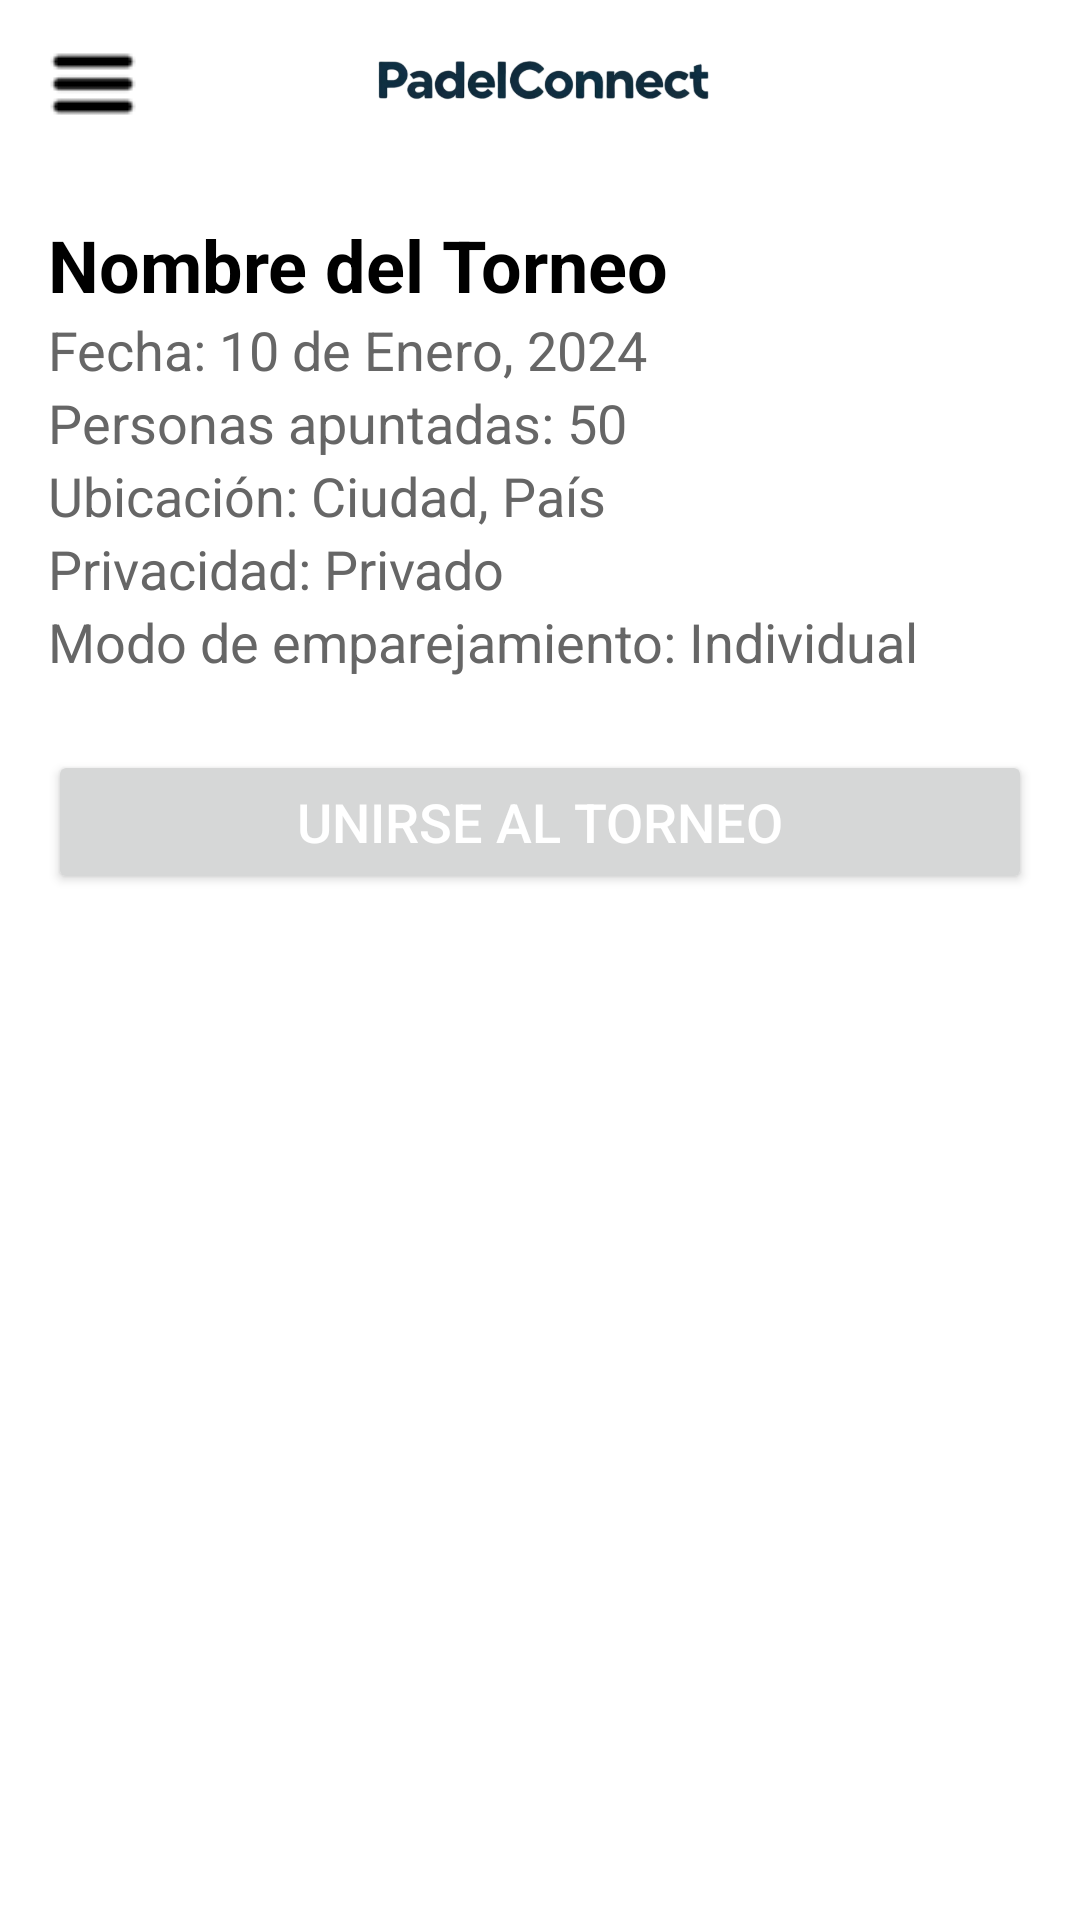

Layout XML and referenced resources for this Android screen:
<!-- AndroidManifest.xml: application theme Theme.PadelConnect -->
<!-- res/layout/fragment_tournament_details.xml -->
<?xml version="1.0" encoding="utf-8"?>
<RelativeLayout xmlns:android="http://schemas.android.com/apk/res/android"
    android:layout_width="match_parent"
    android:layout_height="match_parent"
    xmlns:app="http://schemas.android.com/apk/res-auto"
    xmlns:tools="http://schemas.android.com/tools"
    xmlns:card_view="http://schemas.android.com/apk/res-auto">

    <com.google.android.material.appbar.AppBarLayout
        android:id="@+id/header"
        android:layout_width="match_parent"
        android:layout_height="wrap_content"
        android:theme="@style/ThemeOverlay.AppCompat.Dark.ActionBar"
        app:elevation="15dp"
        tools:ignore="MissingConstraints">

        

        <androidx.appcompat.widget.Toolbar
            android:id="@+id/toolbar"
            android:layout_width="match_parent"
            android:layout_height="?attr/actionBarSize"
            android:background="@color/white">

            <ImageView
                android:id="@+id/imageViewMenu"
                android:layout_width="30dp"
                android:layout_height="30dp"
                android:layout_gravity="start"
                android:src="@drawable/ic_menu" />

            
            <ImageView
                android:id="@+id/imageViewCompanyLogo"
                android:layout_width="177dp"
                android:layout_height="22dp"
                android:layout_gravity="center"
                android:src="@drawable/ic_padleconnect_logo" />

        </androidx.appcompat.widget.Toolbar>

    </com.google.android.material.appbar.AppBarLayout>

    

    <LinearLayout
        android:id="@+id/tournamentDetailsLayout"
        android:layout_width="match_parent"
        android:layout_height="wrap_content"
        android:layout_below="@id/header"
        android:orientation="vertical"
        android:padding="16dp">

        
        <TextView
            android:id="@+id/tournamentNameTextView"
            android:layout_width="match_parent"
            android:layout_height="wrap_content"
            android:text="Nombre del Torneo"
            android:textSize="24sp"
            android:textStyle="bold"
            android:textColor="@android:color/black"/>

        
        <TextView
            android:id="@+id/tournamentDateTextView"
            android:layout_width="match_parent"
            android:layout_height="wrap_content"
            android:text="Fecha: 10 de Enero, 2024"
            android:textSize="18sp"
            android:textColor="#666"/>

        
        <TextView
            android:id="@+id/registeredParticipantsTextView"
            android:layout_width="match_parent"
            android:layout_height="wrap_content"
            android:text="Personas apuntadas: 50"
            android:textSize="18sp"
            android:textColor="#666"/>

        
        <TextView
            android:id="@+id/locationTextView"
            android:layout_width="match_parent"
            android:layout_height="wrap_content"
            android:text="Ubicación: Ciudad, País"
            android:textSize="18sp"
            android:textColor="#666"/>

        
        <TextView
            android:id="@+id/privacyTextView"
            android:layout_width="match_parent"
            android:layout_height="wrap_content"
            android:text="Privacidad: Privado"
            android:textSize="18sp"
            android:textColor="#666"/>

        
        <TextView
            android:id="@+id/matchmakingModeTextView"
            android:layout_width="match_parent"
            android:layout_height="wrap_content"
            android:text="Modo de emparejamiento: Individual"
            android:textSize="18sp"
            android:textColor="#666"/>

        
        <EditText
            android:id="@+id/partnerUsernameEditText"
            android:layout_width="match_parent"
            android:layout_height="wrap_content"
            android:layout_marginTop="16dp"
            android:hint="Usuario de la pareja"
            android:visibility="gone"
            android:textSize="18sp"
            android:textColor="#666"/>

        
        <Button
            android:id="@+id/joinTournamentButton"
            android:layout_width="match_parent"
            android:layout_height="48dp"
            android:layout_marginTop="24dp"
            android:text="Unirse al Torneo"
            android:textSize="18sp"
            android:textColor="#fff" />

    </LinearLayout>

</RelativeLayout>
<!-- resources referenced by this layout -->
<resources>
  <color name="white">#FFFFFFFF</color>
  <!-- drawable ic_menu: png bitmap (drawable, 462 bytes) -->
  <!-- drawable ic_padleconnect_logo: png bitmap (drawable, 49591 bytes) -->
  <style name="Theme.PadelConnect" parent="Theme.MaterialComponents.DayNight.DarkActionBar">
          
          <item name="colorPrimary">#0084FF</item>
          
          <item name="colorPrimaryVariant">#4FA2FF</item>
          
          <item name="colorOnPrimary">#FFFFFF</item>
  
          
          <item name="colorSecondary">#00CC66</item>
          
          <item name="colorSecondaryVariant">#1DB954</item>
          
          <item name="colorOnSecondary">#000000</item>
  
          
          <item name="android:statusBarColor">?attr/colorPrimaryVariant</item>
      </style>
</resources>
